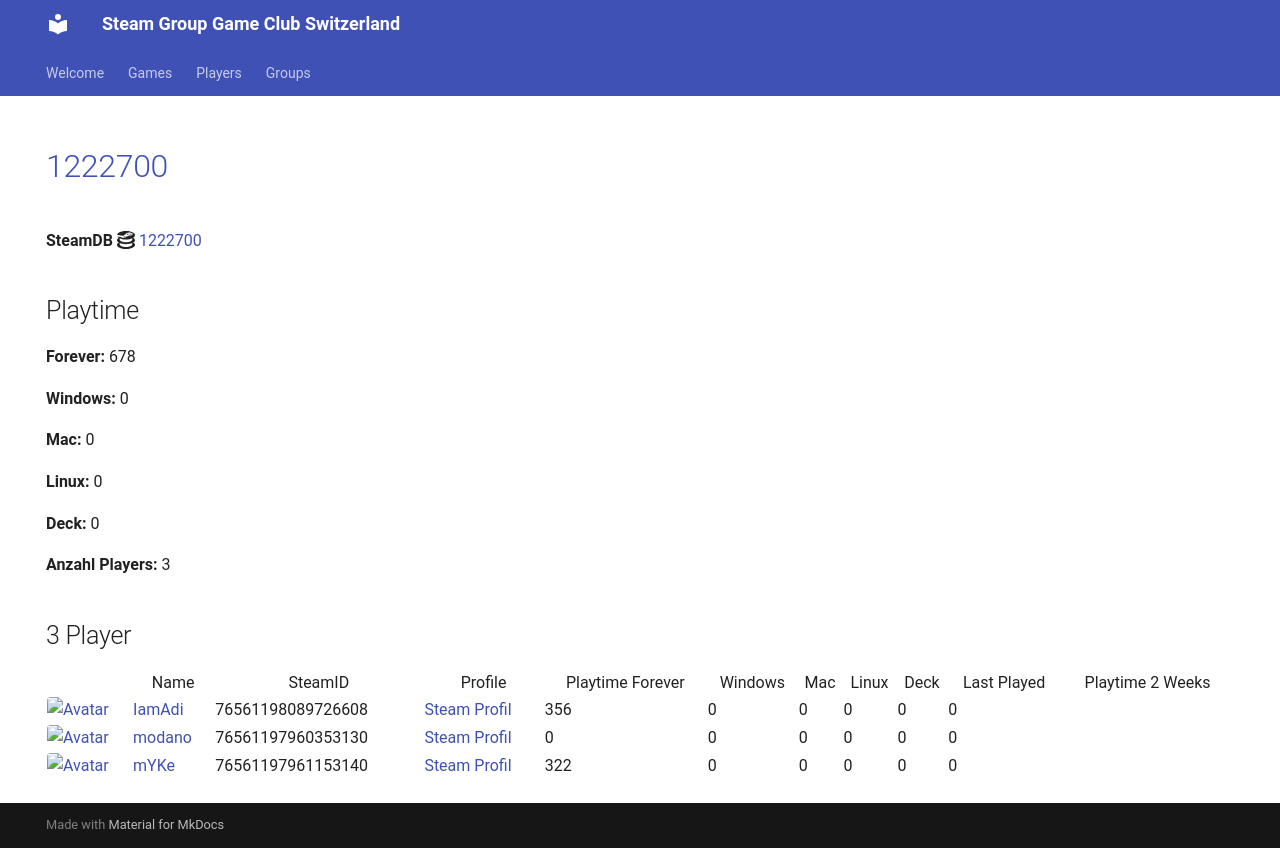

repository: Game-Club-Switzerland/steam.gameclub.ch · page: game/1222700/index.html · generator: mkdocs

---
hide:
  - navigation
  - toc
---
# <a href="https://store.steampowered.com/app/1222700">1222700</a>

**SteamDB :simple-steamdb:** <a href="https://steamdb.info/app/1222700">1222700</a>

## Playtime

**Forever:** 678

**Windows:** 0

**Mac:** 0

**Linux:** 0

**Deck:** 0

**Anzahl Players:** 3
## 3 Player

<table id="charts-table" class="display" style="width:100%">
            <thead>
                <tr>
                    <th></th>
                    <th>Name</th>
                    <th>SteamID</th>
                    <th>Profile</th>
                    <th>Playtime Forever</th>
                    <th>Windows</th>
                    <th>Mac</th>
                    <th>Linux</th>
                    <th>Deck</th>
                    <th>Last Played</th>
                    <th>Playtime 2 Weeks</th>
                </tr>
            </thead>
            <tbody>
        <tr>
<td><a href="/player/76561198089726608" target="_blank" title="IamAdi"><img src="https://avatars.steamstatic.com/fef49e7fa7e1997310d705b2a6158ff8dc1cdfeb_full.jpg" alt="Avatar" style="width:48px;height:48px;border-radius:4px;"></a></td><td><a href="/player/76561198089726608" target="_blank" title="IamAdi">IamAdi</a></td><td>76561198089726608</td><td><a href="https://steamcommunity.com/profiles/76561198089726608/" target="_blank">Steam Profil</a></td><td>356</td><td>0</td><td>0</td><td>0</td><td>0</td><td>0</td><td></td></tr>
<tr>
<td><a href="/player/76561197960353130" target="_blank" title="modano"><img src="https://avatars.steamstatic.com/1080d0b6680c13d8ad37086de683791b549bbff7_full.jpg" alt="Avatar" style="width:48px;height:48px;border-radius:4px;"></a></td><td><a href="/player/76561197960353130" target="_blank" title="modano">modano</a></td><td>76561197960353130</td><td><a href="https://steamcommunity.com/profiles/76561197960353130/" target="_blank">Steam Profil</a></td><td>0</td><td>0</td><td>0</td><td>0</td><td>0</td><td>0</td><td></td></tr>
<tr>
<td><a href="/player/76561197961153140" target="_blank" title="mYKe"><img src="https://avatars.steamstatic.com/d5ef05cf3cb3602d3fe15216cf663b753c3b5b25_full.jpg" alt="Avatar" style="width:48px;height:48px;border-radius:4px;"></a></td><td><a href="/player/76561197961153140" target="_blank" title="mYKe">mYKe</a></td><td>76561197961153140</td><td><a href="https://steamcommunity.com/profiles/76561197961153140/" target="_blank">Steam Profil</a></td><td>322</td><td>0</td><td>0</td><td>0</td><td>0</td><td>0</td><td></td></tr>
</tbody>
</table>
